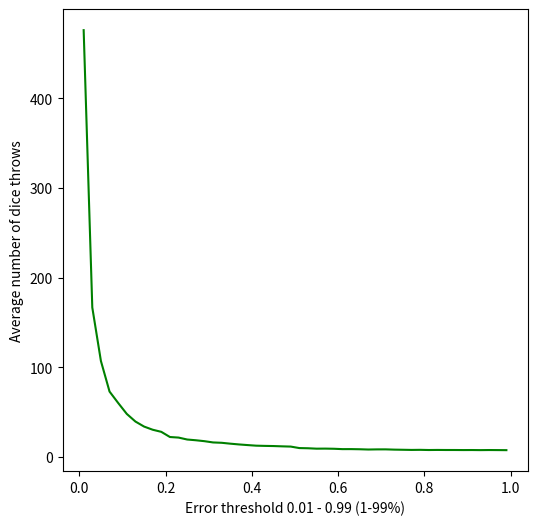

This chart was generated by the following Python code:
import random as rnd
import matplotlib.pyplot as plt

def diceThrowsToError(goal=1/6,error=.05):
    dt = [0,0,0,0,0,0] # dice throws
    dt[rnd.randint(0,5)] += 1 # prevent div by zero
    while not goal-goal*error <= dt[0]/sum(dt) <= goal+goal*error:
        dt[rnd.randint(0,5)] += 1
        #if sum(dt) % 10**5 == 0:
        #    print(sum(dt),round(goal,3),error,round(dt[0]/sum(dt[1:]),6))
        #    print(dt)
    #print(dt)
    return sum(dt)


if __name__ == "__main__":
    errors = [.01]
    while errors[-1] < .99: errors.append(errors[-1]+1/50)
    errors[-1] = .99
    avgs = []
    for error in errors:
        lens = []
        for a in range(10**4):
            lens.append(diceThrowsToError(1/6, error))
        avgs.append(sum(lens)/len(lens))
        print('Error threshold %s achieved with an average of %s throws.' % (round(error,2), round(avgs[-1],2)))
    
    plt.figure(figsize=(6,6))
    plt.xlabel('Error threshold 0.01 - 0.99 (1-99%)')
    plt.ylabel('Average number of dice throws')
    plt.plot(errors, avgs, 'g-')
    plt.show()
